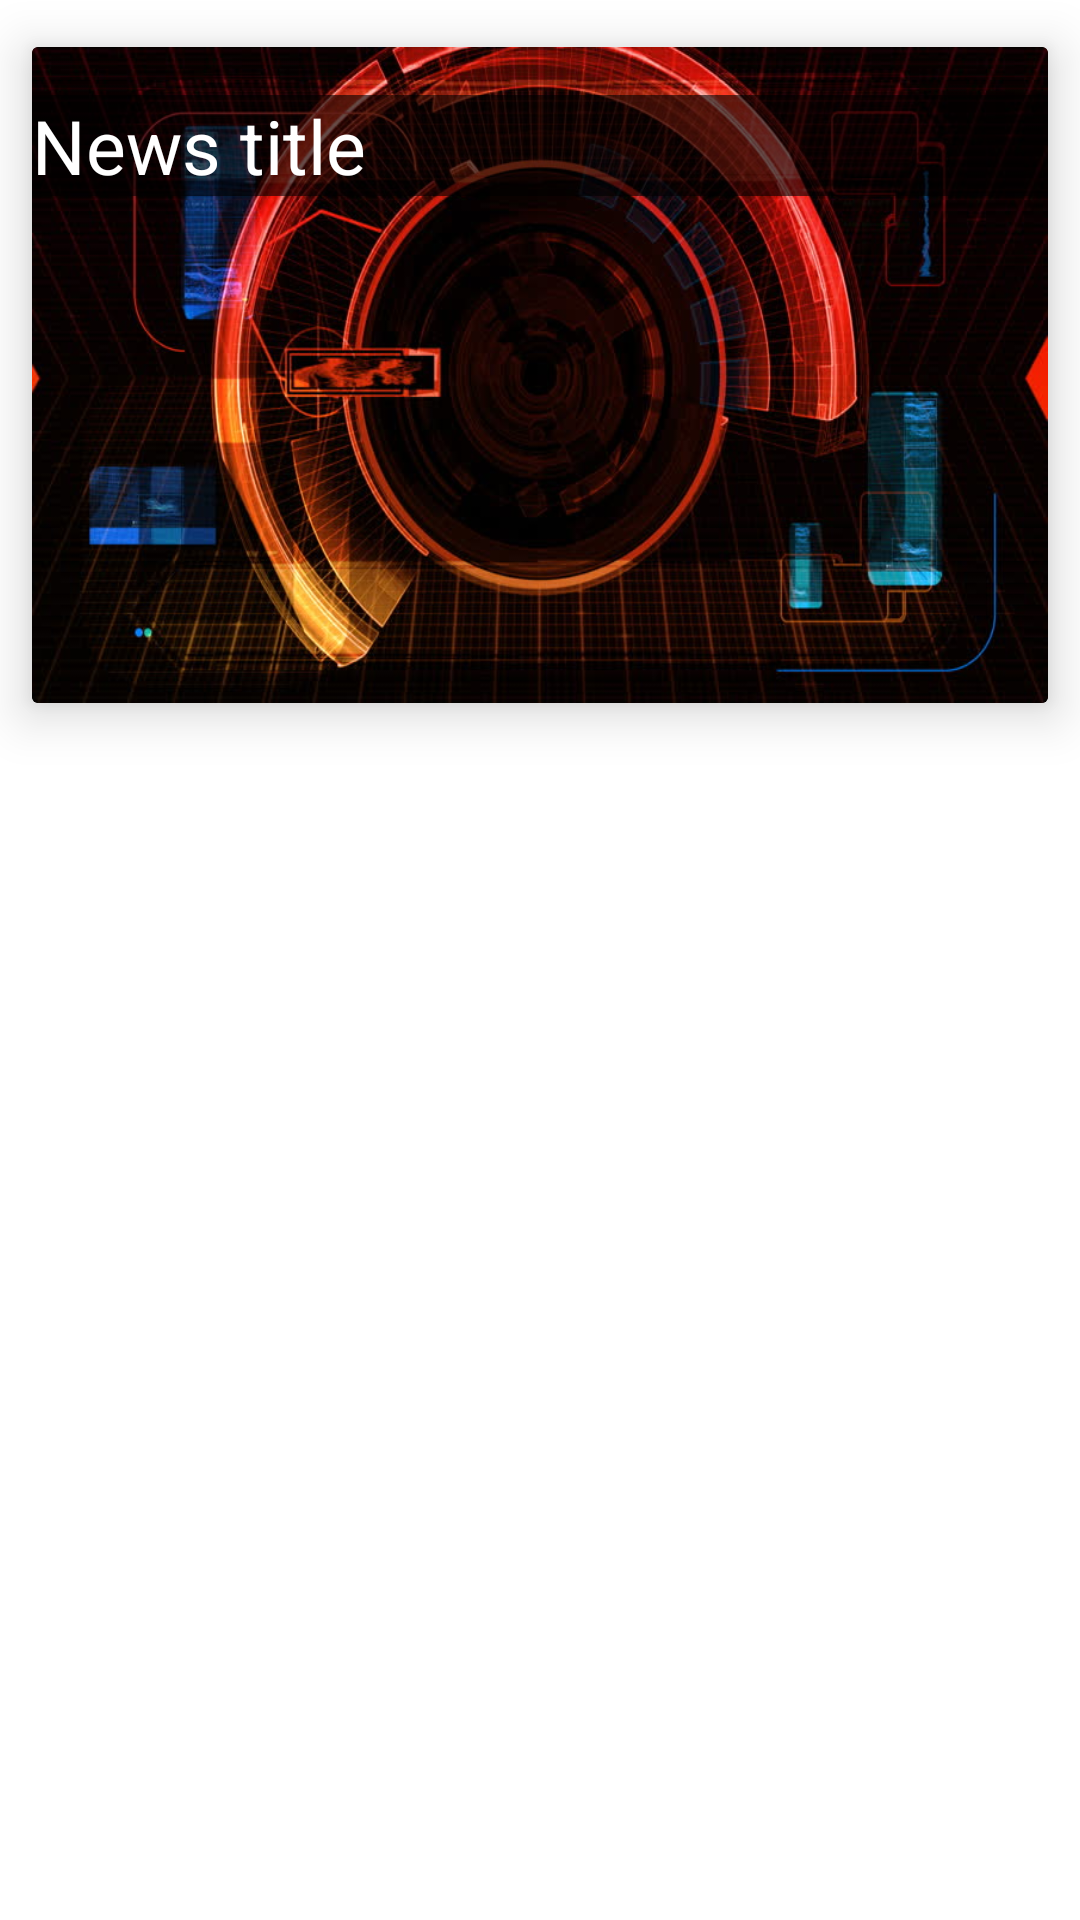

This screen was rendered from an Android layout file. Write that file and the resources it references.
<!-- AndroidManifest.xml: application theme AppTheme -->
<!-- res/layout/news_cards.xml -->
<?xml version="1.0" encoding="utf-8"?>
<LinearLayout xmlns:android="http://schemas.android.com/apk/res/android"
    xmlns:app="http://schemas.android.com/tools"
    xmlns:card_view="http://schemas.android.com/apk/res-auto"
    android:layout_width="match_parent"
    android:layout_height="wrap_content"
    android:background="?attr/colorBackgroundFloating"
    android:orientation="vertical">

    <android.support.v7.widget.CardView
        android:id="@+id/card_view"
        android:layout_width="match_parent"
        android:layout_height="250dp"
        android:layout_gravity="center"

        card_view:cardBackgroundColor="@android:color/background_dark"

        card_view:cardElevation="10dp"
        card_view:cardUseCompatPadding="true">

        <RelativeLayout
            android:layout_width="match_parent"
            android:layout_height="match_parent">

            <ImageView
                android:id="@+id/imageView"
                android:layout_width="match_parent"
                android:layout_height="match_parent"
                android:layout_alignParentBottom="true"
                android:layout_alignParentLeft="true"
                android:layout_alignParentStart="true"
                android:layout_alignParentTop="true"
                android:fitsSystemWindows="true"
                android:scaleType="fitXY"
                card_view:srcCompat="@drawable/news" />

            <TextView
                android:id="@+id/newsTitle"
                android:layout_width="match_parent"
                android:layout_height="wrap_content"
                android:layout_alignParentLeft="true"
                android:layout_alignParentStart="true"
                android:layout_alignParentTop="true"
                android:layout_gravity="center_horizontal"
                android:layout_marginTop="16dp"
                android:background="#9000"

                android:text="News title"
                android:textColor="@color/cardview_light_background"
                android:textSize="25dp" />

        </RelativeLayout>


    </android.support.v7.widget.CardView>

</LinearLayout>
<!-- resources referenced by this layout -->
<resources>
  <!-- drawable news: jpg bitmap (drawable, 84762 bytes) -->
  <style name="AppTheme" parent="Theme.AppCompat.Light.DarkActionBar">
          
          <item name="colorPrimary">#000000</item>
          <item name="colorPrimaryDark">@color/colorPrimaryDark</item>
          <item name="colorAccent">@color/colorAccent</item>
      </style>
  <!-- not gathered from this repository: default colours our renderer supplied (Android Studio template values) -->
  <color name="colorPrimaryDark">#FF3700B3</color>
  <color name="colorAccent">#FF03DAC5</color>
</resources>
